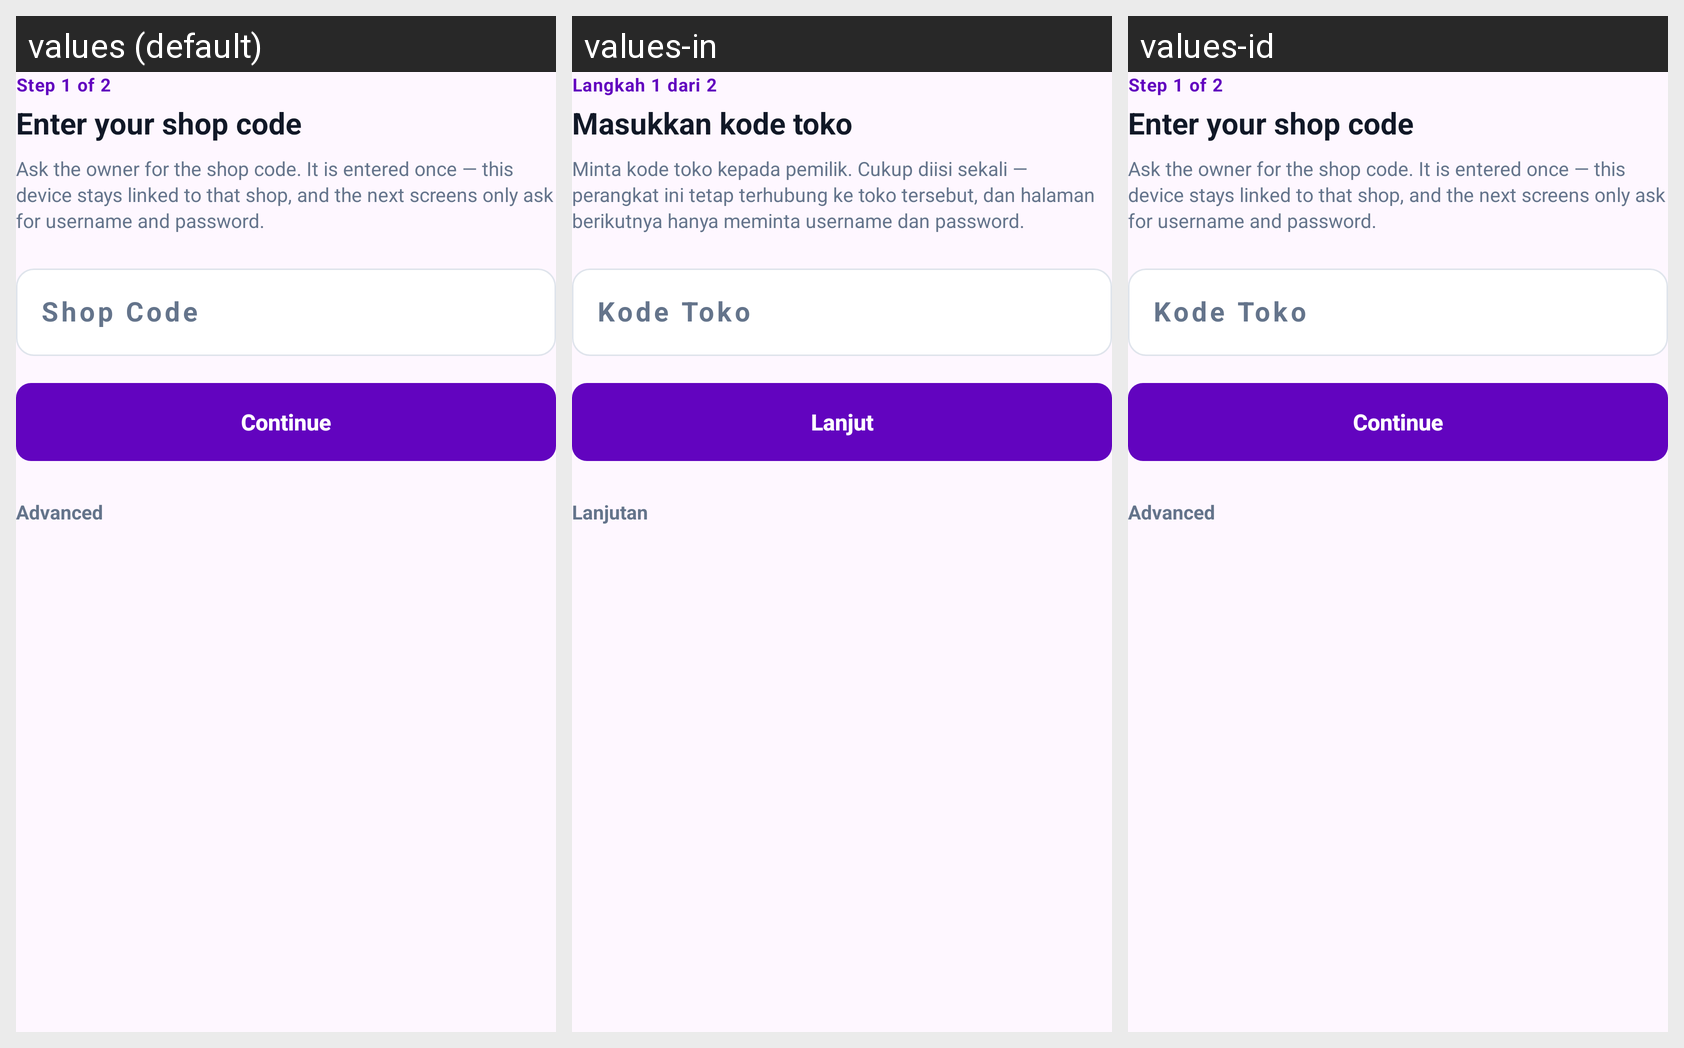

The Android screen above is rendered under several locales of the same app. Produce the string resources it draws, with the default and per-locale values.
Android screen res/layout/view_activation_card.xml rendered under 3 locales, left to right: values (default), values-in, values-id. Device: Nexus 5 (rendered at 1080×1920; each locale shown at half size, 540×960, under a caption strip naming it); theme Theme.ValdKer.
Strings drawn on this screen, with the default value and each locale's value (text and hints the layout hard-codes, and strings that could not be matched under every locale, appear in the picture but are not listed):

activation_step
  values: Step 1 of 2
  values-in: Langkah 1 dari 2
  values-id: Step 1 of 2  [not translated; the default value is used]

activation_title
  values: Enter your shop code
  values-in: Masukkan kode toko
  values-id: Enter your shop code  [not translated; the default value is used]

activation_message
  values: Ask the owner for the shop code. It is entered once — this device stays linked to that shop, and the next screens only ask for username and password.
  values-in: Minta kode toko kepada pemilik. Cukup diisi sekali — perangkat ini tetap terhubung ke toko tersebut, dan halaman berikutnya hanya meminta username dan password.
  values-id: Ask the owner for the shop code. It is entered once — this device stays linked to that shop, and the next screens only ask for username and password.  [not translated; the default value is used]

login_shop_code
  values: Shop Code
  values-in: Kode Toko
  values-id: Kode Toko

activation_continue
  values: Continue
  values-in: Lanjut
  values-id: Continue  [not translated; the default value is used]

login_advanced
  values: Advanced
  values-in: Lanjutan
  values-id: Advanced  [not translated; the default value is used]
